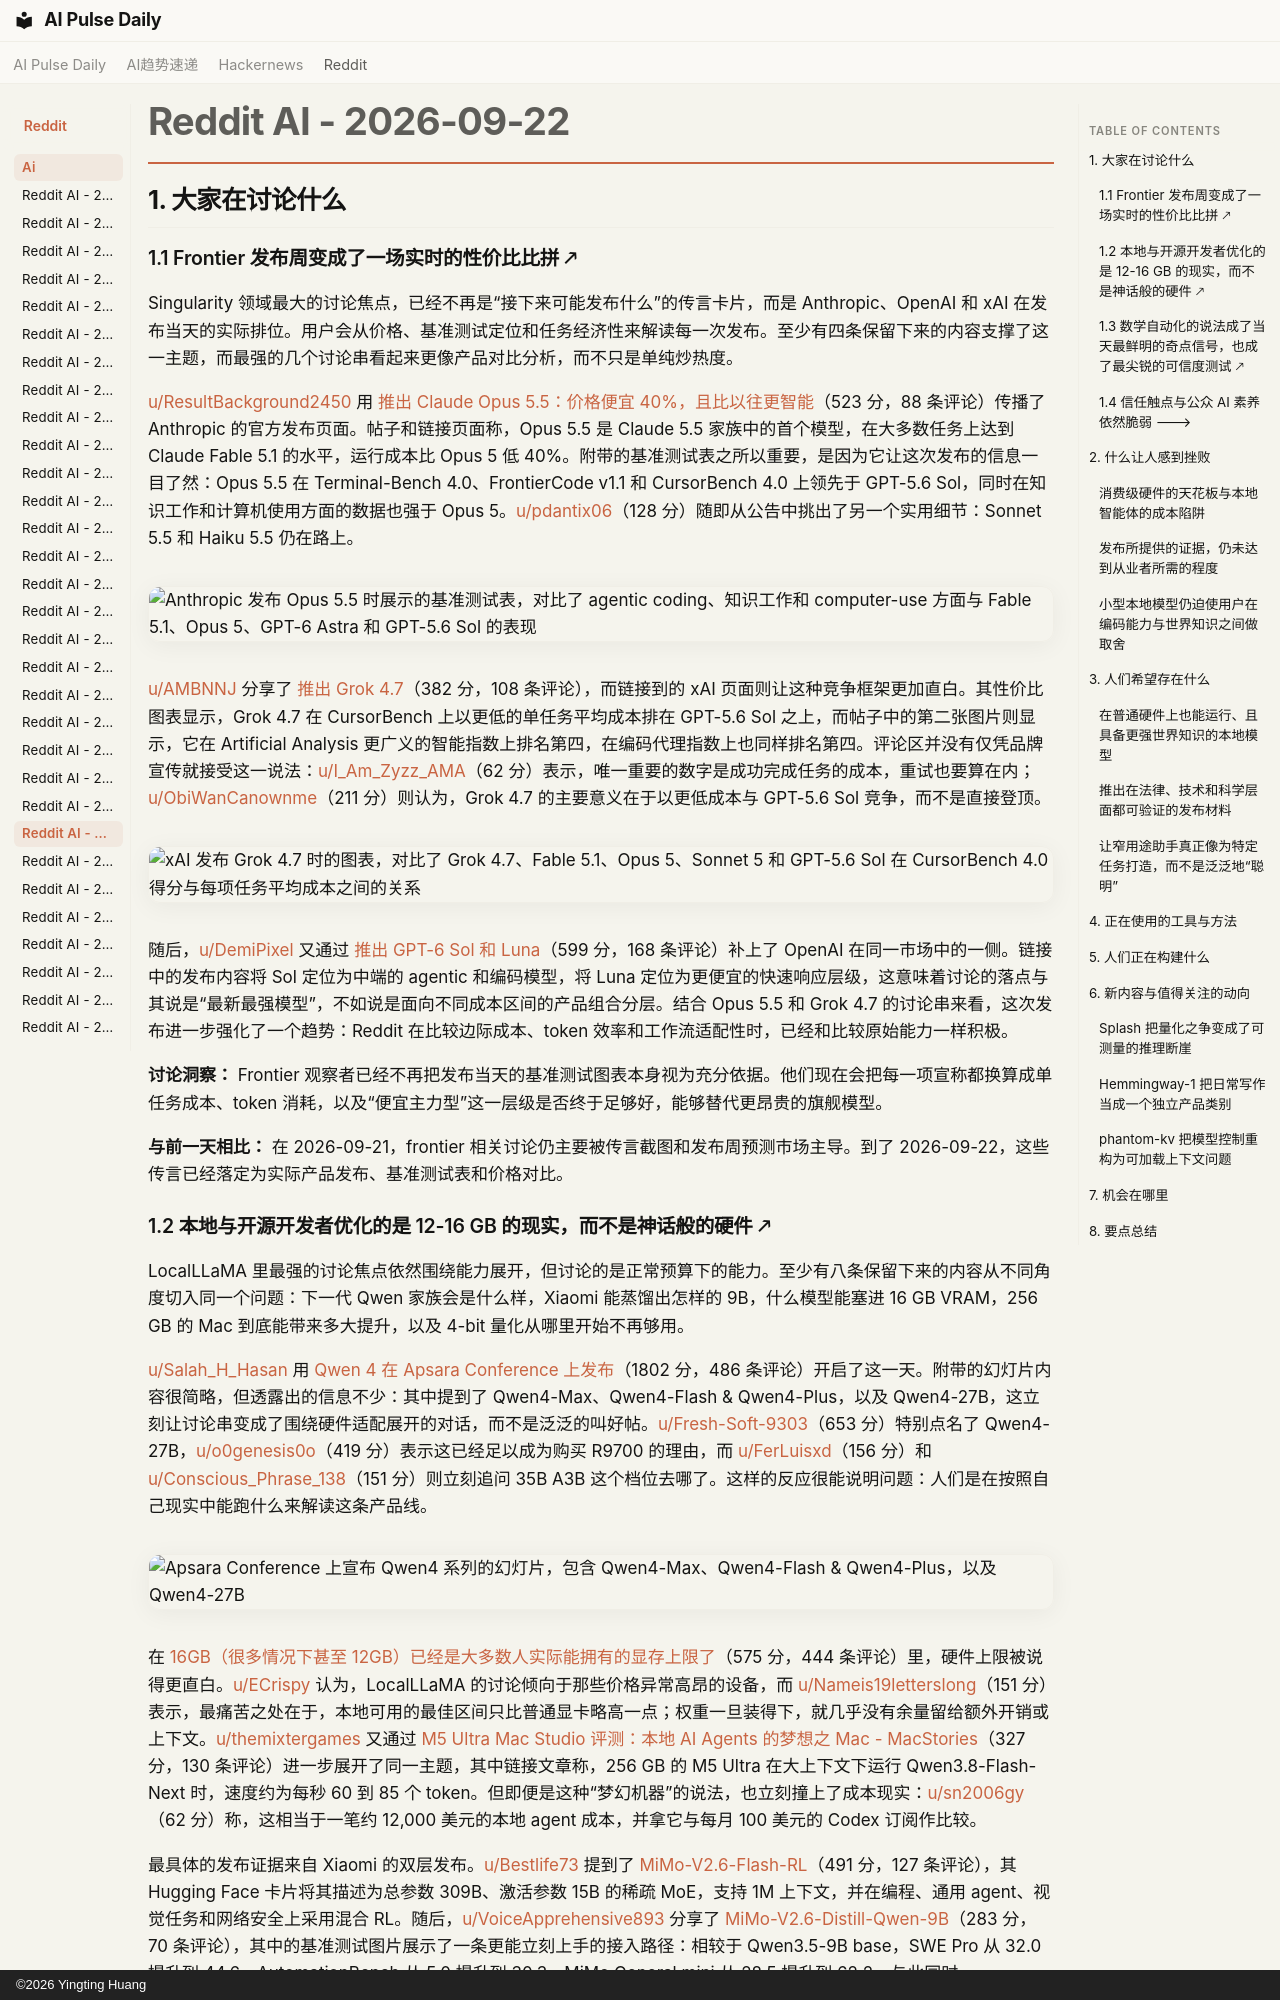

repository: vibewatch/vibewatch.github.io · page: reddit/ai/2026-09-22.zh/index.html · generator: mkdocs · copyright: ©2026 Yingting Huang

# Reddit AI - 2026-09-22

## 1. 大家在讨论什么

### 1.1 Frontier 发布周变成了一场实时的性价比比拼 🡕

Singularity 领域最大的讨论焦点，已经不再是“接下来可能发布什么”的传言卡片，而是 Anthropic、OpenAI 和 xAI 在发布当天的实际排位。用户会从价格、基准测试定位和任务经济性来解读每一次发布。至少有四条保留下来的内容支撑了这一主题，而最强的几个讨论串看起来更像产品对比分析，而不只是单纯炒热度。

[u/ResultBackground2450](https://www.reddit.com/user/ResultBackground2450) 用 [推出 Claude Opus 5.5：价格便宜 40%，且比以往更智能](https://www.reddit.com/r/singularity/comments/1wne89f/introducing_claude_opus_55_40_cheaper_and_smarter/)（523 分，88 条评论）传播了 Anthropic 的官方发布页面。帖子和链接页面称，Opus 5.5 是 Claude 5.5 家族中的首个模型，在大多数任务上达到 Claude Fable 5.1 的水平，运行成本比 Opus 5 低 40%。附带的基准测试表之所以重要，是因为它让这次发布的信息一目了然：Opus 5.5 在 Terminal-Bench 4.0、FrontierCode v1.1 和 CursorBench 4.0 上领先于 GPT-5.6 Sol，同时在知识工作和计算机使用方面的数据也强于 Opus 5。[u/pdantix06](https://www.reddit.com/user/pdantix06)（128 分）随即从公告中挑出了另一个实用细节：Sonnet 5.5 和 Haiku 5.5 仍在路上。

![Anthropic 发布 Opus 5.5 时展示的基准测试表，对比了 agentic coding、知识工作和 computer-use 方面与 Fable 5.1、Opus 5、GPT-6 Astra 和 GPT-5.6 Sol 的表现](https://preview.redd.it/qzt6nt9am3rh1.png?width=1495&format=png&auto=webp&s=fd38f7fd38da578277aba578b0b9f7b373b5a733)

[u/AMBNNJ](https://www.reddit.com/user/AMBNNJ) 分享了 [推出 Grok 4.7](https://www.reddit.com/r/singularity/comments/1wmgudm/introducing_grok_47/)（382 分，108 条评论），而链接到的 xAI 页面则让这种竞争框架更加直白。其性价比图表显示，Grok 4.7 在 CursorBench 上以更低的单任务平均成本排在 GPT-5.6 Sol 之上，而帖子中的第二张图片则显示，它在 Artificial Analysis 更广义的智能指数上排名第四，在编码代理指数上也同样排名第四。评论区并没有仅凭品牌宣传就接受这一说法：[u/I_Am_Zyzz_AMA](https://www.reddit.com/user/I_Am_Zyzz_AMA)（62 分）表示，唯一重要的数字是成功完成任务的成本，重试也要算在内；[u/ObiWanCanownme](https://www.reddit.com/user/ObiWanCanownme)（211 分）则认为，Grok 4.7 的主要意义在于以更低成本与 GPT-5.6 Sol 竞争，而不是直接登顶。

![xAI 发布 Grok 4.7 时的图表，对比了 Grok 4.7、Fable 5.1、Opus 5、Sonnet 5 和 GPT-5.6 Sol 在 CursorBench 4.0 得分与每项任务平均成本之间的关系](https://preview.redd.it/otz4qqyecwqh1.jpeg?width=1080&format=pjpg&auto=webp&s=884a6367891e719a4097530d4a52e879f1bfe0bc)

随后，[u/DemiPixel](https://www.reddit.com/user/DemiPixel) 又通过 [推出 GPT-6 Sol 和 Luna](https://www.reddit.com/r/singularity/comments/1wngzou/introducing_gpt6_sol_and_luna/)（599 分，168 条评论）补上了 OpenAI 在同一市场中的一侧。链接中的发布内容将 Sol 定位为中端的 agentic 和编码模型，将 Luna 定位为更便宜的快速响应层级，这意味着讨论的落点与其说是“最新最强模型”，不如说是面向不同成本区间的产品组合分层。结合 Opus 5.5 和 Grok 4.7 的讨论串来看，这次发布进一步强化了一个趋势：Reddit 在比较边际成本、token 效率和工作流适配性时，已经和比较原始能力一样积极。

**讨论洞察：** Frontier 观察者已经不再把发布当天的基准测试图表本身视为充分依据。他们现在会把每一项宣称都换算成单任务成本、token 消耗，以及“便宜主力型”这一层级是否终于足够好，能够替代更昂贵的旗舰模型。

**与前一天相比：** 在 2026-09-21，frontier 相关讨论仍主要被传言截图和发布周预测市场主导。到了 2026-09-22，这些传言已经落定为实际产品发布、基准测试表和价格对比。
